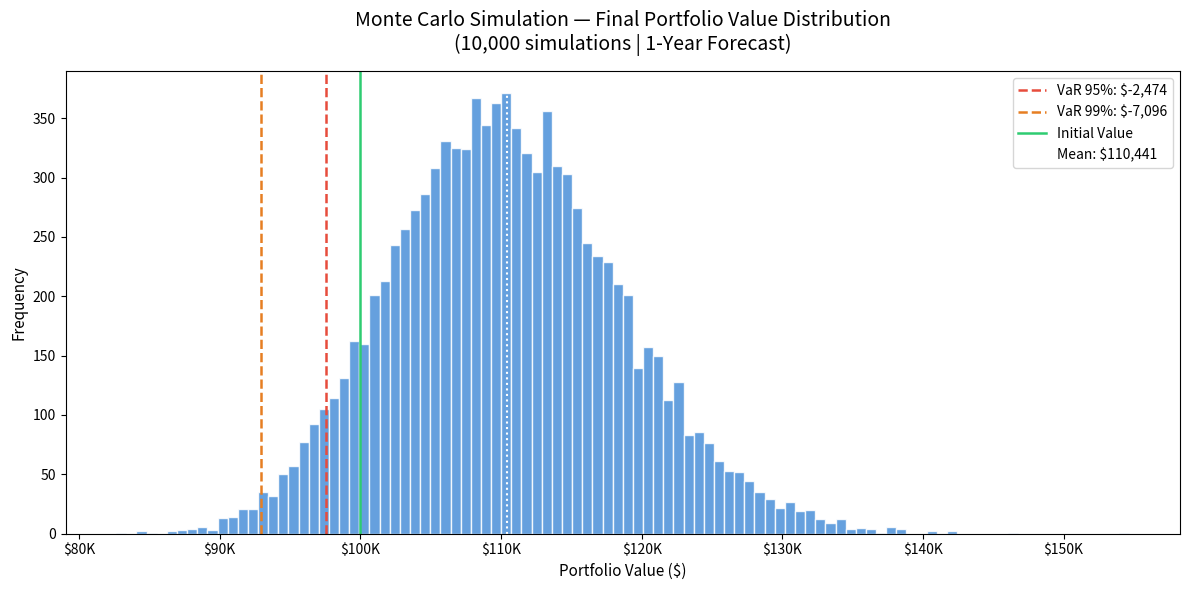

This figure's Python source:
"""
monte_carlo.py - AlphaPulse Investment Risk Monitor
Monte Carlo simulation: minimum 10,000 runs as per project specification.
Forecasts portfolio value distribution 1 year into the future.
Exports simulation results to CSV for Tableau visualisation.
"""

import numpy as np
import pandas as pd
import matplotlib.pyplot as plt
import os

SIMULATIONS = 10_000   # ← Project spec: minimum 10,000 runs
FORECAST_DAYS = 252    # ← 1 trading year ahead


def monte_carlo_simulation(
    returns: pd.DataFrame,
    simulations: int = SIMULATIONS,
    days: int = FORECAST_DAYS,
    initial_portfolio_value: float = 100_000.0,
    confidence_levels: list = [0.95, 0.99],
    export_csv: bool = True,
    export_path: str = "data/monte_carlo_results.csv",
    plot: bool = True,
) -> dict:
    """
    Run a Monte Carlo simulation on a portfolio of stocks.

    The simulation draws daily returns from a multivariate normal distribution
    fitted to the historical log-return mean vector and covariance matrix.
    This preserves cross-asset correlations in every simulated path.

    Args:
        returns          : DataFrame of daily log returns (dates × tickers).
        simulations      : Number of Monte Carlo paths (default 10,000).
        days             : Number of trading days to simulate (default 252 = 1 year).
        initial_portfolio_value : Starting portfolio value in dollars.
        confidence_levels: List of confidence levels for VaR/CVaR reporting.
        export_csv       : Whether to save summary results to CSV.
        export_path      : Output CSV file path.
        plot             : Whether to save a distribution plot.

    Returns:
        Dictionary containing:
            - 'final_values'     : np.array of shape (simulations,) — final portfolio values
            - 'all_paths'        : np.array of shape (simulations, days) — full price paths
            - 'summary_stats'    : dict of key statistics
            - 'var'              : dict of VaR at each confidence level
            - 'cvar'             : dict of CVaR (Expected Shortfall) at each confidence level
    """
    print(f"[AlphaPulse] Running Monte Carlo Simulation")
    print(f"  Simulations : {simulations:,}")
    print(f"  Forecast    : {days} trading days (≈ 1 year)")
    print(f"  Portfolio   : ${initial_portfolio_value:,.0f}")
    print(f"  Assets      : {list(returns.columns)}\n")

    # ── Step 1: Compute mean return vector and covariance matrix ──────────
    mean_returns = returns.mean().values           # shape: (n_assets,)
    cov_matrix   = returns.cov().values            # shape: (n_assets, n_assets)
    n_assets     = len(mean_returns)

    # Equal-weight portfolio weights
    weights = np.ones(n_assets) / n_assets

    # ── Step 2: Cholesky decomposition (preserves correlation structure) ──
    try:
        L = np.linalg.cholesky(cov_matrix)
    except np.linalg.LinAlgError:
        # Fallback: add small jitter to ensure positive-definiteness
        cov_matrix += np.eye(n_assets) * 1e-8
        L = np.linalg.cholesky(cov_matrix)

    # ── Step 3: Simulate paths ─────────────────────────────────────────────
    all_paths    = np.zeros((simulations, days))
    final_values = np.zeros(simulations)

    for i in range(simulations):
        # Draw correlated random returns for all assets over all days
        random_z         = np.random.standard_normal((n_assets, days))   # (n_assets, days)
        correlated_z     = L @ random_z                                   # (n_assets, days)
        daily_returns_sim = mean_returns[:, None] + correlated_z          # (n_assets, days)

        # Portfolio daily return = weighted sum of asset returns
        portfolio_daily  = weights @ daily_returns_sim                    # (days,)

        # Cumulative portfolio value path
        cumulative_path  = initial_portfolio_value * np.exp(np.cumsum(portfolio_daily))
        all_paths[i]     = cumulative_path
        final_values[i]  = cumulative_path[-1]

        if (i + 1) % 2000 == 0:
            print(f"  ... {i + 1:,} / {simulations:,} simulations complete")

    print(f"\n[AlphaPulse] Simulation complete. Computing statistics...")

    # ── Step 4: Summary statistics ────────────────────────────────────────
    summary_stats = {
        "initial_value"        : initial_portfolio_value,
        "mean_final_value"     : float(np.mean(final_values)),
        "median_final_value"   : float(np.median(final_values)),
        "std_final_value"      : float(np.std(final_values)),
        "min_final_value"      : float(np.min(final_values)),
        "max_final_value"      : float(np.max(final_values)),
        "mean_return_pct"      : float((np.mean(final_values) / initial_portfolio_value - 1) * 100),
        "skewness"             : float(_skewness(final_values)),
        "kurtosis"             : float(_kurtosis(final_values)),
        "simulations"          : simulations,
        "forecast_days"        : days,
    }

    # ── Step 5: VaR & CVaR (Expected Shortfall) ───────────────────────────
    profit_loss = final_values - initial_portfolio_value
    var_dict    = {}
    cvar_dict   = {}

    for cl in confidence_levels:
        var_value  = float(np.percentile(profit_loss, (1 - cl) * 100))
        cvar_value = float(profit_loss[profit_loss <= var_value].mean())
        var_dict[f"VaR_{int(cl*100)}"]  = var_value
        cvar_dict[f"CVaR_{int(cl*100)}"] = cvar_value

    # ── Step 6: Export CSV for Tableau ────────────────────────────────────
    if export_csv:
        os.makedirs("data", exist_ok=True)

        # Export final values distribution
        results_df = pd.DataFrame({
            "simulation_id"   : np.arange(1, simulations + 1),
            "final_value"     : final_values,
            "profit_loss"     : profit_loss,
            "return_pct"      : (final_values / initial_portfolio_value - 1) * 100,
        })
        results_df.to_csv(export_path, index=False)
        print(f"[AlphaPulse] Monte Carlo results saved → {export_path}")

        # Export daily paths summary (percentiles) for Tableau line chart
        percentiles_df = _summarise_paths(all_paths, initial_portfolio_value, days)
        pct_path = export_path.replace(".csv", "_daily_percentiles.csv")
        percentiles_df.to_csv(pct_path, index=False)
        print(f"[AlphaPulse] Daily percentile paths saved → {pct_path}")

    # ── Step 7: Plot distribution ─────────────────────────────────────────
    if plot:
        _plot_distribution(final_values, initial_portfolio_value, var_dict, simulations)

    # ── Print results summary ─────────────────────────────────────────────
    print("\n" + "=" * 55)
    print("  MONTE CARLO SIMULATION RESULTS")
    print("=" * 55)
    print(f"  Initial Portfolio Value : ${initial_portfolio_value:>12,.2f}")
    print(f"  Mean Final Value        : ${summary_stats['mean_final_value']:>12,.2f}")
    print(f"  Median Final Value      : ${summary_stats['median_final_value']:>12,.2f}")
    print(f"  Std Deviation           : ${summary_stats['std_final_value']:>12,.2f}")
    print(f"  Best Case               : ${summary_stats['max_final_value']:>12,.2f}")
    print(f"  Worst Case              : ${summary_stats['min_final_value']:>12,.2f}")
    print(f"  Mean Return             : {summary_stats['mean_return_pct']:>11.2f}%")
    print(f"  Distribution Skewness   : {summary_stats['skewness']:>12.4f}")
    print(f"  Distribution Kurtosis   : {summary_stats['kurtosis']:>12.4f}")
    print("-" * 55)
    for key, val in var_dict.items():
        cl = key.split("_")[1]
        print(f"  VaR  @ {cl}% Confidence : ${val:>12,.2f}")
        print(f"  CVaR @ {cl}% Confidence : ${cvar_dict['CVaR_' + cl]:>12,.2f}")
    print("=" * 55)

    return {
        "final_values"  : final_values,
        "all_paths"     : all_paths,
        "summary_stats" : summary_stats,
        "var"           : var_dict,
        "cvar"          : cvar_dict,
    }


# ── Helper functions ───────────────────────────────────────────────────────

def _skewness(arr: np.ndarray) -> float:
    """Calculate skewness manually (avoids scipy dependency)."""
    n   = len(arr)
    mu  = np.mean(arr)
    std = np.std(arr)
    return (np.sum((arr - mu) ** 3) / n) / (std ** 3)


def _kurtosis(arr: np.ndarray) -> float:
    """Calculate excess kurtosis manually (avoids scipy dependency)."""
    n   = len(arr)
    mu  = np.mean(arr)
    std = np.std(arr)
    return (np.sum((arr - mu) ** 4) / n) / (std ** 4) - 3


def _summarise_paths(
    all_paths: np.ndarray,
    initial_value: float,
    days: int,
) -> pd.DataFrame:
    """
    Summarise all simulation paths into daily percentile bands.
    This is the data format Tableau needs to draw the fan chart.
    """
    rows = []
    for day in range(days):
        daily_vals = all_paths[:, day]
        rows.append({
            "day"        : day + 1,
            "p5"         : float(np.percentile(daily_vals, 5)),
            "p25"        : float(np.percentile(daily_vals, 25)),
            "p50_median" : float(np.percentile(daily_vals, 50)),
            "p75"        : float(np.percentile(daily_vals, 75)),
            "p95"        : float(np.percentile(daily_vals, 95)),
            "mean"       : float(np.mean(daily_vals)),
            "initial_value" : initial_value,
        })
    return pd.DataFrame(rows)


def _plot_distribution(
    final_values: np.ndarray,
    initial_value: float,
    var_dict: dict,
    simulations: int,
) -> None:
    """Save a histogram of final portfolio value distribution."""
    os.makedirs("images", exist_ok=True)
    fig, ax = plt.subplots(figsize=(12, 6))

    ax.hist(final_values, bins=100, color="#4A90D9", edgecolor="white", alpha=0.85)

    # Mark VaR lines
    colors = ["#E74C3C", "#E67E22"]
    for (key, val), color in zip(var_dict.items(), colors):
        cl = key.split("_")[1]
        ax.axvline(
            x=initial_value + val,
            color=color, linestyle="--", linewidth=1.8,
            label=f"VaR {cl}%: ${val:,.0f}",
        )

    ax.axvline(x=initial_value, color="#2ECC71", linestyle="-", linewidth=1.8, label="Initial Value")
    ax.axvline(x=np.mean(final_values), color="white", linestyle=":", linewidth=1.5, label=f"Mean: ${np.mean(final_values):,.0f}")

    ax.set_title(f"Monte Carlo Simulation — Final Portfolio Value Distribution\n({simulations:,} simulations | 1-Year Forecast)", fontsize=14, pad=15)
    ax.set_xlabel("Portfolio Value ($)", fontsize=11)
    ax.set_ylabel("Frequency", fontsize=11)
    ax.legend(fontsize=10)
    ax.yaxis.set_major_formatter(plt.FuncFormatter(lambda x, _: f"{int(x):,}"))
    ax.xaxis.set_major_formatter(plt.FuncFormatter(lambda x, _: f"${x/1000:.0f}K"))

    plt.tight_layout()
    path = "images/monte_carlo_distribution.png"
    plt.savefig(path, dpi=150, bbox_inches="tight")
    plt.close()
    print(f"[AlphaPulse] Distribution plot saved → {path}")


if __name__ == "__main__":
    # Quick self-test with synthetic data
    np.random.seed(42)
    n_assets = 10
    fake_returns = pd.DataFrame(
        np.random.normal(0.0003, 0.015, (500, n_assets)),
        columns=[f"ASSET_{i}" for i in range(n_assets)],
    )
    results = monte_carlo_simulation(fake_returns, simulations=10_000, days=252)
